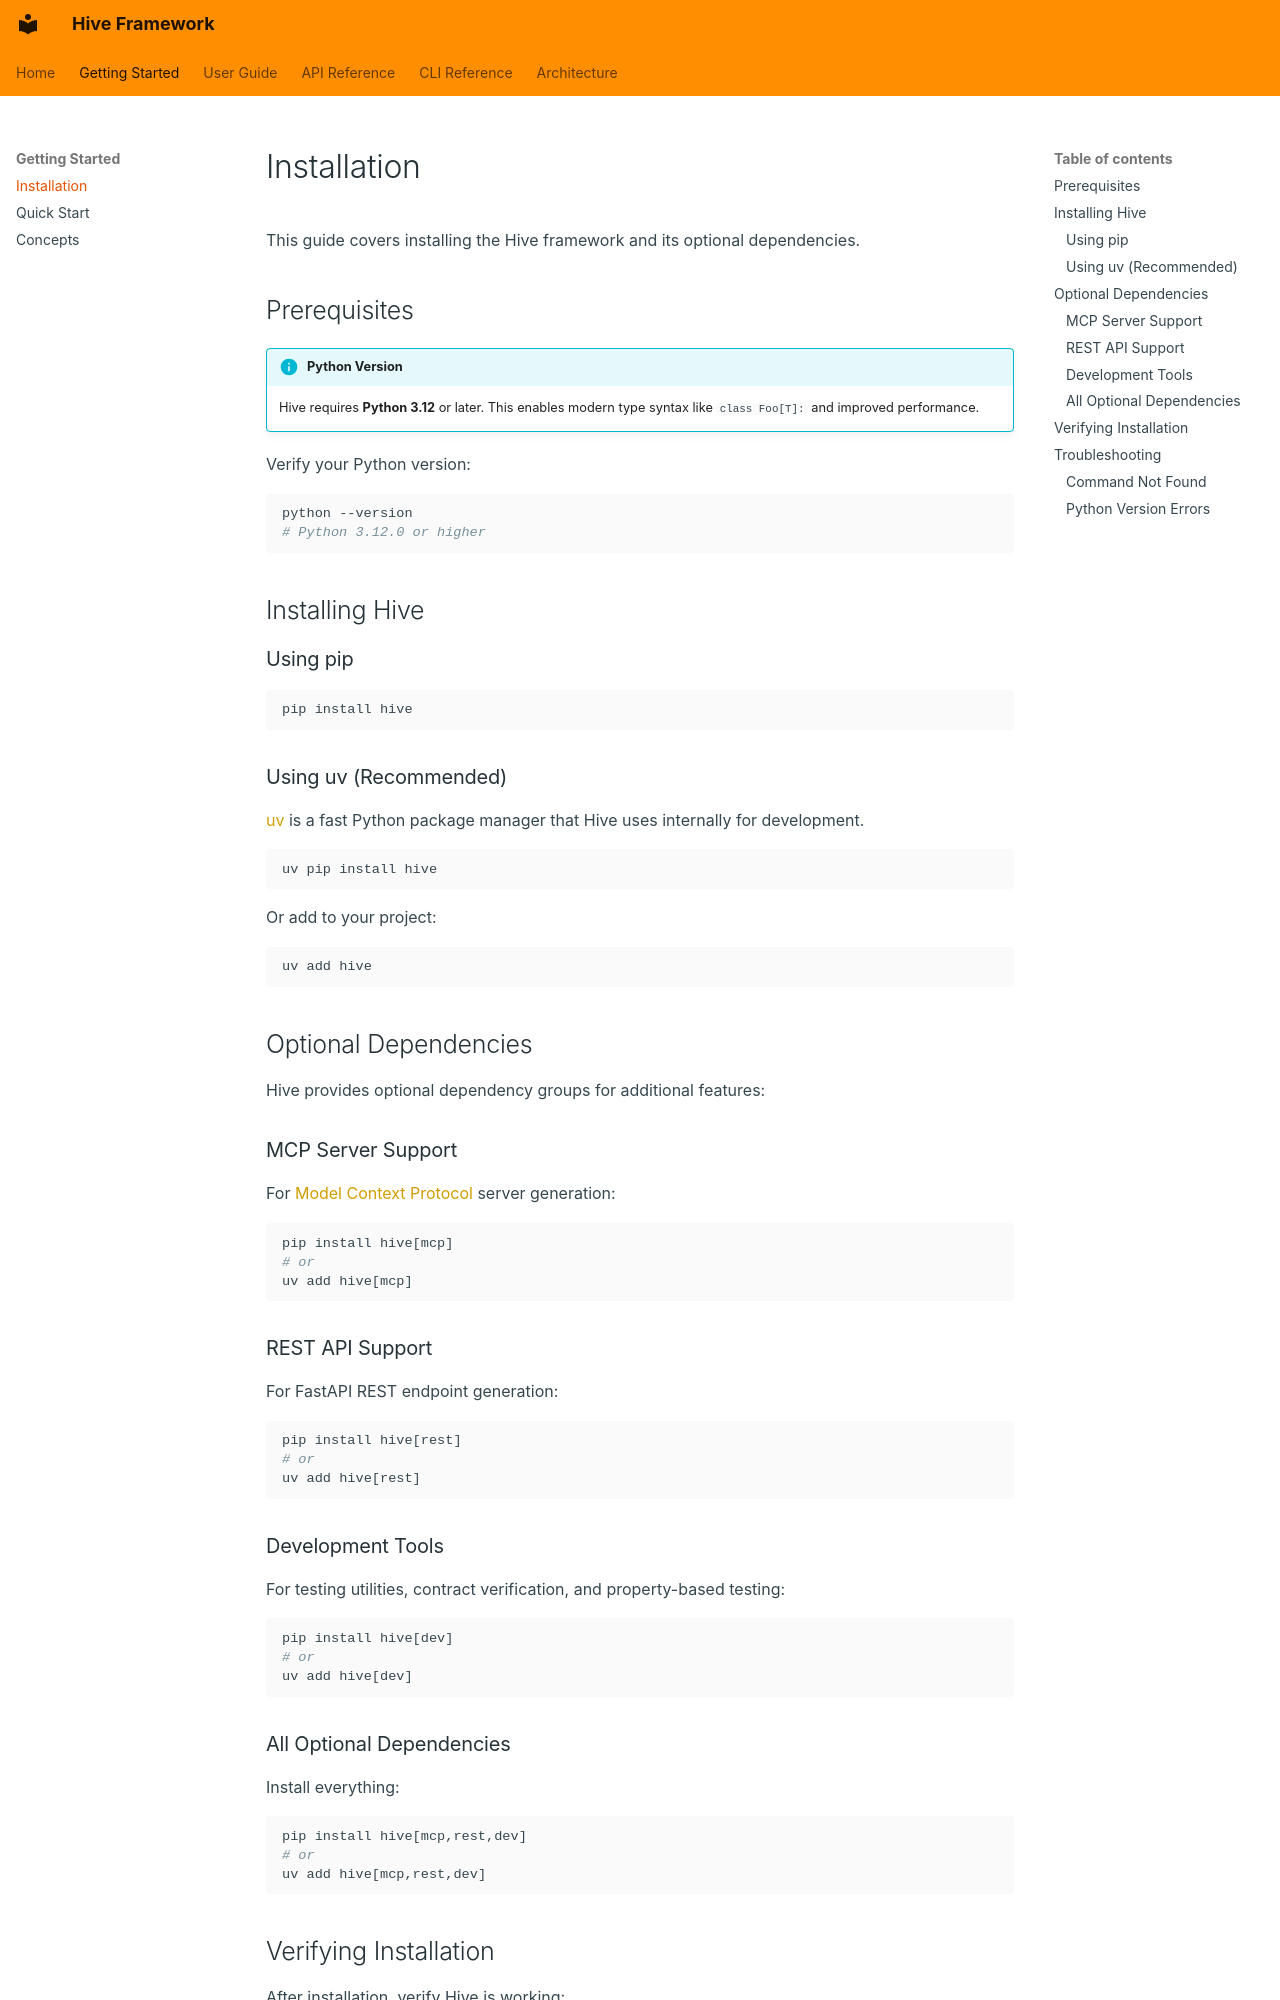

repository: jaredmcfarland/hive · page: getting-started/installation/index.html · generator: mkdocs

# Installation

This guide covers installing the Hive framework and its optional dependencies.

## Prerequisites

!!! info "Python Version"
    Hive requires **Python 3.12** or later. This enables modern type syntax like
    `class Foo[T]:` and improved performance.

Verify your Python version:

```bash
python --version
# Python 3.12.0 or higher
```

## Installing Hive

### Using pip

```bash
pip install hive
```

### Using uv (Recommended)

[uv](https://github.com/astral-sh/uv) is a fast Python package manager that Hive uses
internally for development.

```bash
uv pip install hive
```

Or add to your project:

```bash
uv add hive
```

## Optional Dependencies

Hive provides optional dependency groups for additional features:

### MCP Server Support

For [Model Context Protocol](https://modelcontextprotocol.io/) server generation:

```bash
pip install hive[mcp]
# or
uv add hive[mcp]
```

### REST API Support

For FastAPI REST endpoint generation:

```bash
pip install hive[rest]
# or
uv add hive[rest]
```

### Development Tools

For testing utilities, contract verification, and property-based testing:

```bash
pip install hive[dev]
# or
uv add hive[dev]
```

### All Optional Dependencies

Install everything:

```bash
pip install hive[mcp,rest,dev]
# or
uv add hive[mcp,rest,dev]
```
